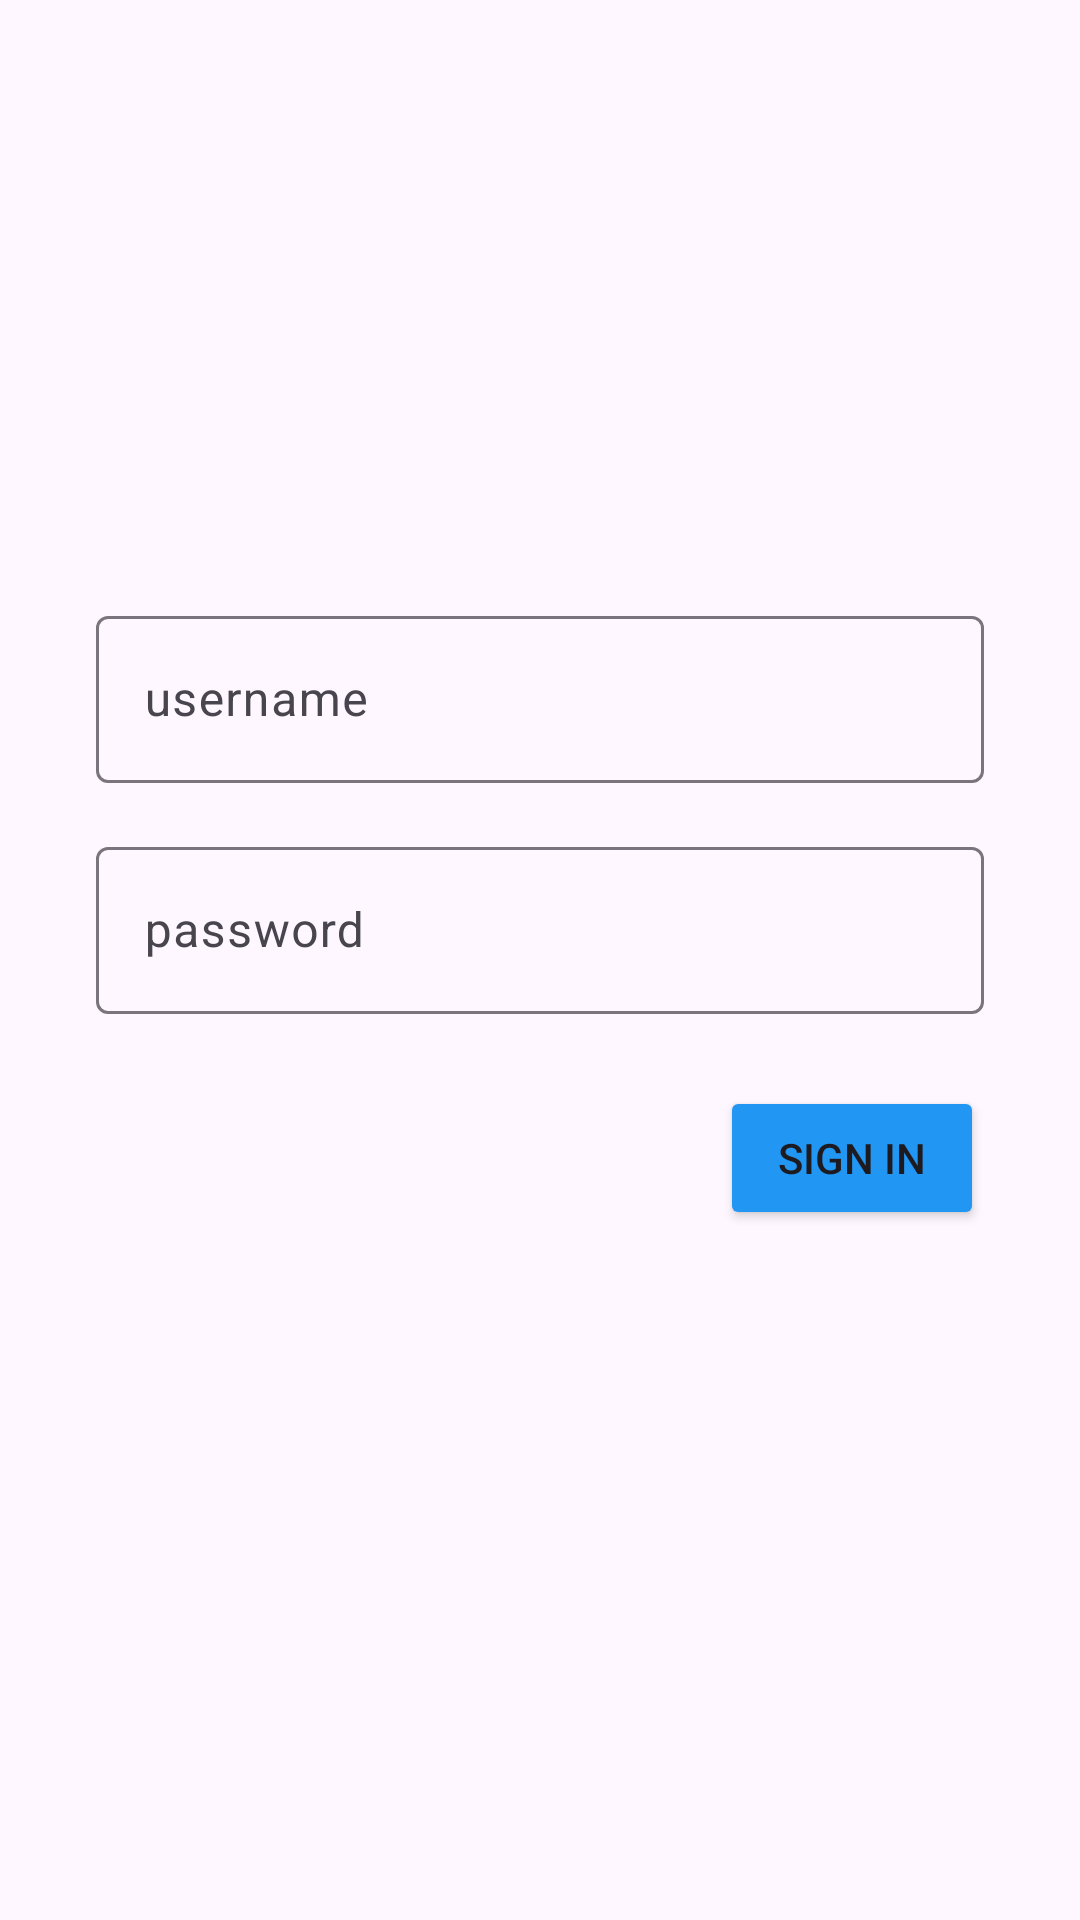

Here is an Android app screen rendered from its layout file. Give the layout XML and the strings, colors and styles it references.
<!-- AndroidManifest.xml: application theme Theme.UTS_ANMP_160421140 -->
<!-- res/layout/fragment_login.xml -->
<?xml version="1.0" encoding="utf-8"?>
<FrameLayout xmlns:android="http://schemas.android.com/apk/res/android"
    xmlns:app="http://schemas.android.com/apk/res-auto"
    xmlns:tools="http://schemas.android.com/tools"
    android:layout_width="match_parent"
    android:layout_height="match_parent"
    tools:context=".LoginFragment">

    <androidx.constraintlayout.widget.ConstraintLayout
        android:layout_width="match_parent"
        android:layout_height="match_parent">

        <Button
            android:id="@+id/button"
            android:layout_width="wrap_content"
            android:layout_height="wrap_content"
            android:layout_marginTop="24dp"
            android:layout_marginEnd="32dp"
            android:backgroundTint="#2196F3"
            android:text="SIGN IN"
            app:layout_constraintEnd_toEndOf="parent"
            app:layout_constraintHorizontal_bias="1.0"
            app:layout_constraintStart_toStartOf="parent"
            app:layout_constraintTop_toBottomOf="@+id/TextInputPass" />

        <com.google.android.material.textfield.TextInputLayout
            android:id="@+id/TextInputUser"
            android:layout_width="0dp"
            android:layout_height="wrap_content"
            android:layout_marginStart="32dp"
            android:layout_marginTop="200dp"
            android:layout_marginEnd="32dp"
            android:hint="username"
            app:hintAnimationEnabled="true"
            app:hintEnabled="true"
            app:layout_constraintEnd_toEndOf="parent"
            app:layout_constraintStart_toStartOf="parent"
            app:layout_constraintTop_toTopOf="parent">

            <com.google.android.material.textfield.TextInputEditText
                android:id="@+id/TxtEditUser"
                android:layout_width="match_parent"
                android:layout_height="wrap_content" />
        </com.google.android.material.textfield.TextInputLayout>

        <com.google.android.material.textfield.TextInputLayout
            android:id="@+id/TextInputPass"
            android:layout_width="0dp"
            android:layout_height="wrap_content"
            android:layout_marginStart="32dp"
            android:layout_marginTop="16dp"
            android:layout_marginEnd="32dp"
            android:hint="password"
            app:layout_constraintEnd_toEndOf="parent"
            app:layout_constraintStart_toStartOf="parent"
            app:layout_constraintTop_toBottomOf="@+id/TextInputUser">

            <com.google.android.material.textfield.TextInputEditText
                android:id="@+id/TxtEditPass"
                android:layout_width="match_parent"
                android:layout_height="wrap_content" />
        </com.google.android.material.textfield.TextInputLayout>

    </androidx.constraintlayout.widget.ConstraintLayout>
</FrameLayout>
<!-- resources referenced by this layout -->
<resources>
  <style name="Theme.UTS_ANMP_160421140" parent="Theme.Material3.DayNight">
          
          <item name="colorPrimary">@color/purple_500</item>
          <item name="colorPrimaryVariant">@color/purple_700</item>
          <item name="colorOnPrimary">@color/white</item>
          
          <item name="colorSecondary">@color/teal_200</item>
          <item name="colorSecondaryVariant">@color/teal_700</item>
          <item name="colorOnSecondary">@color/black</item>
          
          <item name="android:statusBarColor">?attr/colorPrimaryVariant</item>
          
      </style>
  <!-- not gathered from this repository: default colours our renderer supplied (Android Studio template values) -->
  <color name="purple_500">#FF6200EE</color>
  <color name="purple_700">#FF3700B3</color>
  <color name="teal_200">#FF03DAC5</color>
  <color name="teal_700">#FF018786</color>
  <color name="black">#FF000000</color>
  <color name="white">#FFFFFFFF</color>
</resources>
